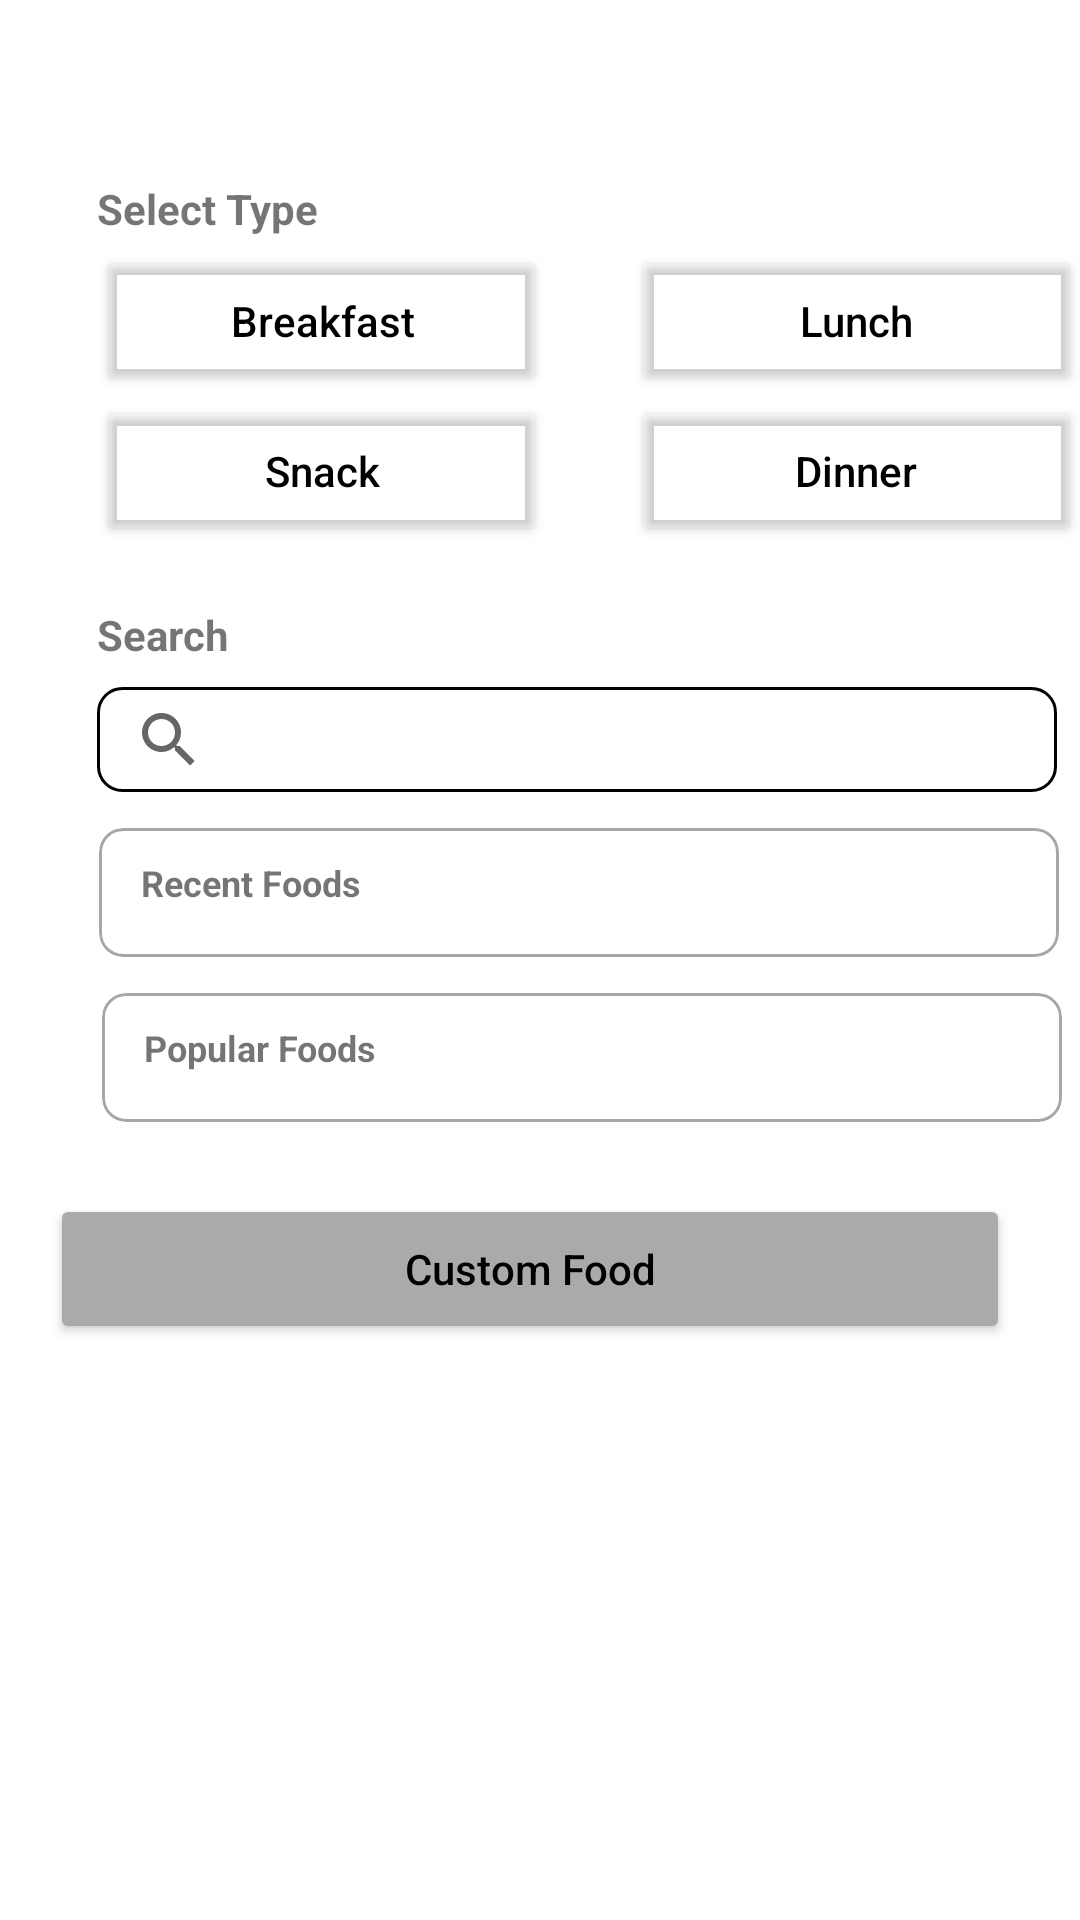

Reconstruct the res/layout file that produces this screen, plus the resources it refers to.
<!-- AndroidManifest.xml: application theme Theme.Mobile_assignment -->
<!-- res/layout/fragment_calories_option.xml -->
<?xml version="1.0" encoding="utf-8"?>
<androidx.constraintlayout.widget.ConstraintLayout xmlns:android="http://schemas.android.com/apk/res/android"
    xmlns:app="http://schemas.android.com/apk/res-auto"
    xmlns:tools="http://schemas.android.com/tools"
    android:layout_width="match_parent"
    android:layout_height="match_parent"
    tools:context=".NutritionOptionFragment">

    


    <TextView
        android:id="@+id/calories_select_type"
        android:layout_width="wrap_content"
        android:layout_height="wrap_content"
        android:layout_marginTop="60dp"
        android:text="@string/select_type"
        android:textSize="14sp"
        android:textStyle="bold"
        app:layout_constraintEnd_toEndOf="parent"
        app:layout_constraintHorizontal_bias="0.113"
        app:layout_constraintStart_toStartOf="parent"
        app:layout_constraintTop_toTopOf="parent" />

    <Button
        android:id="@+id/breakfast_btn"
        android:layout_width="150dp"
        android:layout_height="50dp"
        android:layout_marginTop="3dp"
        android:backgroundTint="@android:color/transparent"
        android:text="Breakfast"
        android:textAllCaps="false"
        android:textColor="@color/black"
        app:layout_constraintStart_toStartOf="@+id/calories_select_type"
        app:layout_constraintTop_toBottomOf="@+id/calories_select_type" />

    <Button
        android:id="@+id/lunch_btn"
        android:layout_width="150dp"
        android:layout_height="50dp"
        android:layout_marginStart="28dp"
        android:backgroundTint="@android:color/transparent"
        android:text="Lunch"
        android:textAllCaps="false"
        android:textColor="@color/black"
        app:layout_constraintStart_toEndOf="@+id/breakfast_btn"
        app:layout_constraintTop_toTopOf="@+id/breakfast_btn" />

    <Button
        android:id="@+id/snack_btn"
        android:layout_width="150dp"
        android:layout_height="50dp"
        android:backgroundTint="@android:color/transparent"
        android:text="Snack"
        android:textAllCaps="false"
        android:textColor="@color/black"
        app:layout_constraintStart_toStartOf="@+id/breakfast_btn"
        app:layout_constraintTop_toBottomOf="@+id/breakfast_btn" />

    <Button
        android:id="@+id/dinner_btn"
        android:layout_width="150dp"
        android:layout_height="50dp"
        android:layout_marginStart="28dp"
        android:backgroundTint="@android:color/transparent"
        android:text="Dinner"
        android:textAllCaps="false"
        android:textColor="@color/black"
        app:layout_constraintBottom_toBottomOf="@+id/snack_btn"
        app:layout_constraintEnd_toEndOf="@+id/lunch_btn"
        app:layout_constraintHorizontal_bias="1.0"
        app:layout_constraintStart_toEndOf="@+id/snack_btn"
        app:layout_constraintTop_toTopOf="@+id/snack_btn" />

    <TextView
        android:id="@+id/search_text"
        android:layout_width="wrap_content"
        android:layout_height="wrap_content"
        android:layout_marginTop="20dp"
        android:text="Search"
        android:textSize="14sp"
        android:textStyle="bold"
        app:layout_constraintStart_toStartOf="@+id/calories_select_type"
        app:layout_constraintTop_toBottomOf="@+id/snack_btn" />

    <SearchView
        android:id="@+id/search_food"
        android:layout_width="320dp"
        android:layout_height="35dp"
        android:layout_marginTop="8dp"
        android:iconifiedByDefault="true"
        android:background="@drawable/searchview_bg"
        android:queryHint="Enter food name"
        app:layout_constraintStart_toStartOf="@+id/search_text"
        app:layout_constraintTop_toBottomOf="@+id/search_text" />

    <com.google.android.material.card.MaterialCardView
        android:id="@+id/historyCompletionCard"
        style="@style/card_layout"
        android:layout_width="320dp"
        android:layout_height="43dp"
        android:layout_marginTop="12dp"
        app:cardCornerRadius="8dp"
        app:cardElevation="0dp"
        app:contentPadding="10dp"
        app:contentPaddingLeft="14dp"
        app:contentPaddingRight="14dp"
        app:layout_constraintEnd_toEndOf="@+id/search_food"
        app:layout_constraintHorizontal_bias="0.49"
        app:layout_constraintStart_toStartOf="@+id/search_food"
        app:layout_constraintTop_toBottomOf="@+id/search_food"
        app:strokeColor="@color/cardBorder"
        app:strokeWidth="1dp">


        <TextView
            android:id="@+id/weeklyCaloriesText"
            android:layout_width="wrap_content"
            android:layout_height="wrap_content"
            android:text="Recent Foods"
            android:textSize="12sp"
            android:textStyle="bold" />
    </com.google.android.material.card.MaterialCardView>

    <com.google.android.material.card.MaterialCardView
        android:id="@+id/caloriesTrackerCard"
        style="@style/card_layout"
        android:layout_width="320dp"
        android:layout_height="43dp"
        android:layout_marginTop="12dp"
        app:cardCornerRadius="8dp"
        app:cardElevation="0dp"
        app:contentPadding="10dp"
        app:contentPaddingLeft="14dp"
        app:contentPaddingRight="14dp"
        app:layout_constraintEnd_toEndOf="@+id/historyCompletionCard"
        app:layout_constraintHorizontal_bias="0.48"
        app:layout_constraintStart_toStartOf="@+id/search_food"
        app:layout_constraintTop_toBottomOf="@+id/historyCompletionCard"
        app:strokeColor="@color/cardBorder"
        app:strokeWidth="1dp">


        <TextView
            android:id="@+id/trackerReport"
            android:layout_width="wrap_content"
            android:layout_height="wrap_content"
            android:text="@string/popular_foods"
            android:textSize="12sp"
            android:textStyle="bold" />
    </com.google.android.material.card.MaterialCardView>

    <Button
        android:id="@+id/custom_food_btn"
        android:layout_width="320dp"
        android:layout_height="50dp"
        android:layout_marginTop="24dp"
        android:backgroundTint="@android:color/darker_gray"
        android:text="Custom Food"
        android:textAllCaps="false"
        android:textColor="@android:color/black"
        app:layout_constraintEnd_toEndOf="parent"
        app:layout_constraintHorizontal_bias="0.417"
        app:layout_constraintStart_toStartOf="parent"
        app:layout_constraintTop_toBottomOf="@+id/caloriesTrackerCard" />


</androidx.constraintlayout.widget.ConstraintLayout>
<!-- resources referenced by this layout -->
<resources>
  <color name="black">#FF000000</color>
  <color name="cardBorder">#A7A7A7</color>
  <!-- drawable searchview_bg (drawable) -->
  <?xml version="1.0" encoding="utf-8"?>
  <shape xmlns:android="http://schemas.android.com/apk/res/android"
      android:shape="rectangle">
      <stroke
          android:width="1dp"
          android:color="@color/black" />
      <corners
          android:radius="8dp" />
  </shape>
  <string name="popular_foods">Popular Foods</string>
  <string name="select_type">Select Type</string>
  <style name="card_layout">
          <item name="android:layout_width">0dp</item>
          <item name="android:layout_height">wrap_content</item>
          <item name="android:layout_marginStart">26dp</item>
          <item name="android:layout_marginTop">6dp</item>
          <item name="android:layout_marginEnd">26dp</item>
      </style>
  <style name="Theme.Mobile_assignment" parent="Theme.MaterialComponents.DayNight.NoActionBar">        
  
          <item name="colorPrimary">@color/purple_500</item>
          <item name="colorPrimaryVariant">@color/purple_700</item>
          <item name="colorOnPrimary">@color/white</item>
          
          <item name="colorSecondary">@color/teal_200</item>
          <item name="colorSecondaryVariant">@color/teal_700</item>
          <item name="colorOnSecondary">@color/black</item>
          
          <item name="android:statusBarColor">?attr/colorPrimaryVariant</item>
          
      </style>
  <color name="purple_500">#FF6200EE</color>
  <color name="purple_700">#FF3700B3</color>
  <color name="white">#FFFFFFFF</color>
  <color name="teal_200">#FF03DAC5</color>
  <color name="teal_700">#FF018786</color>
</resources>
